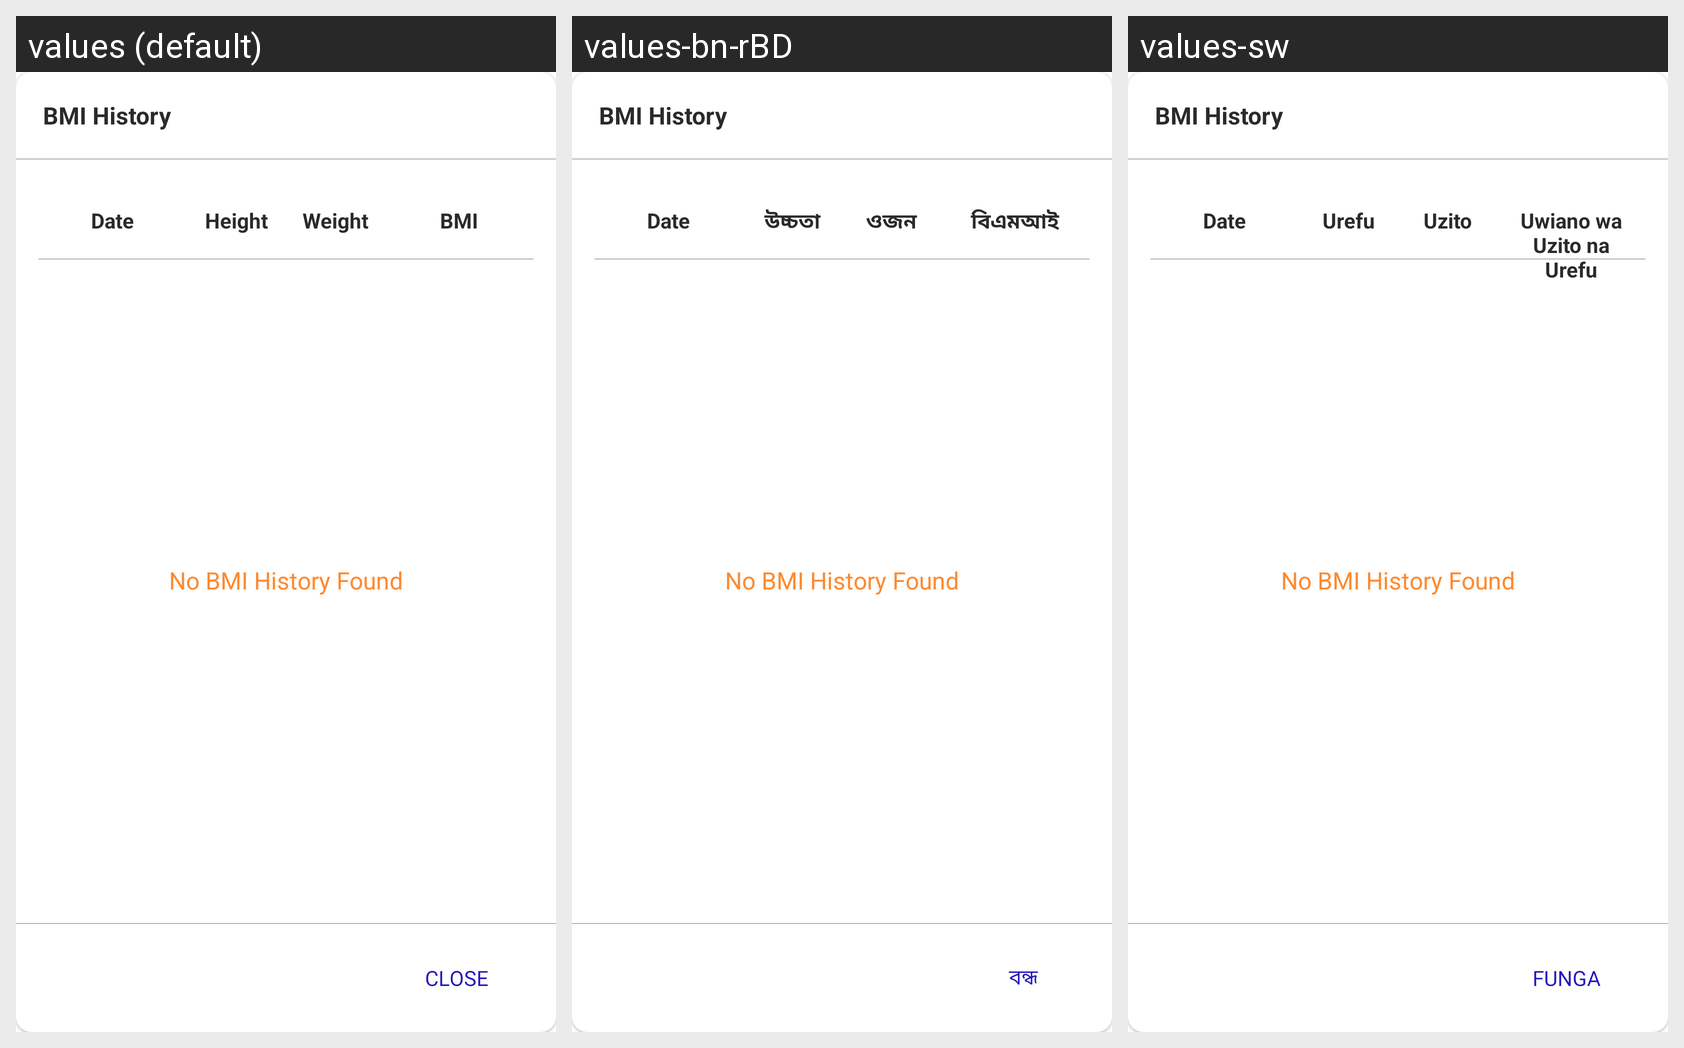

This grid shows one Android layout under several languages. Give, for every string resource on the screen, its name, the default text and each shown locale's text.
Android screen res/layout/fragment_bmi_list_dialog.xml rendered under 3 locales, left to right: values (default), values-bn-rBD, values-sw. Device: Nexus 5 (rendered at 1080×1920; each locale shown at half size, 540×960, under a caption strip naming it); theme Theme.Spice_sl_mobile.
Strings drawn on this screen, with the default value and each locale's value (text and hints the layout hard-codes, and strings that could not be matched under every locale, appear in the picture but are not listed):

bmi_history
  values: BMI History
  values-bn-rBD: BMI History
  values-sw: BMI History  [not translated; the default value is used]

close
  values: Close
  values-bn-rBD: বন্ধ
  values-sw: Funga

date
  values: Date
  values-bn-rBD: Date
  values-sw: Date  [not translated; the default value is used]

height_hint
  values: Height
  values-bn-rBD: উচ্চতা
  values-sw: Urefu

weight_hint
  values: Weight
  values-bn-rBD: ওজন
  values-sw: Uzito

bmi
  values: BMI
  values-bn-rBD: বিএমআই
  values-sw: Uwiano wa Uzito na Urefu

no_bmi_history
  values: No BMI History Found
  values-bn-rBD: No BMI History Found
  values-sw: No BMI History Found  [not translated; the default value is used]
